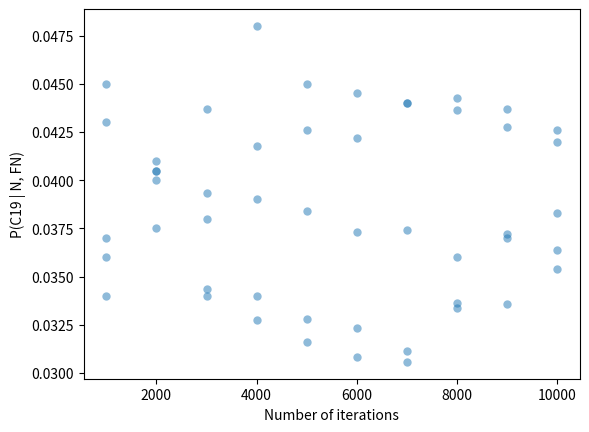

Generate this figure with matplotlib:
import itertools
import random
import copy
import time
import matplotlib.pyplot as plt

dependency_map = {
    "fc" : ["fever", "cough"], 
    "~fc" : ["fever", "cough"], 
    "fn" : ["fever", "nausea"],
    "~fn" : ["fever", "nausea"],
    "cn" : ["cough", "nausea"],
    "~cn" : ["cough", "nausea"],
    "fever" : ["c19"],
    "~fever" : ["c19"],
    "cough" : ["c19"],
    "~cough" : ["c19"],
    "nausea": ["c19"],
    "~nausea" : ["c19"],
    "c19" : [],
    "~c19" : []}
base_map = {"c19" : 0.01}
cond_map = {
    ("fever", "c19") : 0.78, 
    ("fever", "~c19"): 0.1, 
    ("cough", "c19"): 0.98,
    ("cough", "~c19"): 0.1,
    ("nausea", "c19"): 0.59,
    ("nausea", "~c19"): 0.2,
    ("fc", ("fever", "cough")): 0.8,
    ("fc", ("cough", "fever")): 0.8,
    ("fc", ("fever", "~cough")): 0.95,
    ("fc", ("~cough", "fever")): 0.95,
    ("fc", ("~fever", "cough")): 0.3,
    ("fc", ("cough", "~fever")): 0.3,
    ("fc", ("~fever", "~cough")): 0.2,
    ("fc", ("~cough", "~fever")): 0.2,
    ("fn", ("fever", "nausea")): 0.85,
    ("fn", ("nausea", "fever")): 0.85,
    ("fn", ("fever", "~nausea")): 0.63,
    ("fn", ("~nausea", "fever")): 0.63,
    ("fn", ("~fever", "nausea")): 0.58,
    ("fn", ("nausea", "~fever")): 0.58,
    ("fn", ("~fever", "~nausea")): 0.08,
    ("fn", ("~nausea", "~fever")): 0.08,
    ("cn", ("cough", "nausea")): 0.76,
    ("cn", ("nausea", "cough")): 0.76,
    ("cn", ("cough", "~nausea")): 0.42,
    ("cn", ("~nausea", "cough")): 0.42,
    ("cn", ("~cough", "nausea")): 0.29,
    ("cn", ("nausea", "~cough")): 0.29,
    ("cn", ("~cough", "~nausea")): 0.05,
    ("cn", ("~nausea", "~cough")): 0.05,
    }
c19 = ["c19", "~c19"]
fever = ["fever", "~fever"]
nausea = ["nausea", "~nausea"]
cough = ["cough", "~cough"]
fn = ["fn", "~fn"]
fc = ["fc", "~fc"]
cn = ["cn", "~cn"]

variables = [c19, fever, nausea, cough, fn, fc, cn]
DEBUG = 0

def debug_print(str):
    if DEBUG:
        print(str)

def is_dependent_on(a, b):
     notb = get_negative(b)
     if b in dependency_map[a] or notb in dependency_map[a]:
         return True
     else:
         return False

def get_negative(var):
    if var[0] == "~":
        return var[1:]
    else:
        return "~" + var

def included_variables(x):
    included_variables = []
    for var_inst in x:
        val = False
        for var in variables:
            if var_inst in var:
                val = True
                included_variables.append(var)
                break
    return included_variables
        
def prob(x):
    debug_print("Finding P( " +  str(x) + " )")
    if type(x) == tuple:
        vars_used = included_variables(x)
        if len(vars_used) == 7:
            # Chain 'em
            if "c19" in x:
                c19_val ='c19'
            else:
                c19_val = '~c19'
            if "fever" in x:
                f_val = 'fever'
            else:
                f_val = '~fever'
            if "nausea" in x:
                n_val = 'nausea'
            else:
                n_val = '~nausea'
            if "cough" in x:
                c_val = 'cough'
            else:
                c_val = '~cough'
            if "fc" in x:
                fc_val = 'fc'
            else:
                fc_val = '~fc'
            if "fn" in x:
                fn_val = 'fn'
            else:
                fn_val = '~fn'
            if "cn" in x:
                cn_val = 'cn'
            else:
                cn_val = '~cn'
            return prob(c19_val)*cond_prob(f_val, c19_val)*cond_prob(c_val, c19_val)*cond_prob(n_val, c19_val)*cond_prob(fc_val, (f_val, c_val))*cond_prob(fn_val, (f_val, n_val))*cond_prob(cn_val, (c_val, n_val))
        else:
            missing_vars = []
            for var in variables:
                if var not in included_variables(x):
                    missing_vars.append(var)
            missing_combos = list(itertools.product(*missing_vars))
            sum = 0
            for combo in missing_combos:
                add = prob(x+combo)
                debug_print(add)
                sum = sum + add
                #sum = sum + prob(x+combo)
            debug_print(sum)
            return sum
    notx = get_negative(x)
    if x in base_map:
        debug_print(base_map[x])
        return base_map[x]
    elif notx in base_map:
        base_map[x] = 1 - base_map[notx]
        debug_print(base_map[x])
        return base_map[x]
    else:
        for key in cond_map:
            a, b = key
            if type(b) == tuple:
                b1, b2 = b
                notb1 = get_negative(b1)
                notb2 = get_negative(b2)
                tt = cond_prob(a, (b1, b2)) 
                tf = cond_prob(a, (b1, notb2))  
                ft = cond_prob(a, (notb1, b2)) 
                ff = cond_prob(a, (notb1, notb2)) 
                if a == x:
                    base_map[x] = tt*prob(b1)*prob(b2) + tf*prob(b1)*prob(notb2) + ft*prob(notb1)*prob(b2) + ff*prob(notb1)*prob(notb2)
                    return base_map[x]
                elif a == notx:
                    base_map[notx] = (1-tt)*prob(b1)*prob(b2) + (1-tf)*prob(b1)*prob(notb2) + (1-ft)*prob(notb1)*prob(b2) + (1-ff)*prob(notb1)*prob(notb2)
                    return 1 - base_map[notx]
            else:
                notb = get_negative(b)
                if a == x:
                    base_map[x] = cond_prob(a, b) * prob(b) + cond_prob(a, notb) * prob(notb)
                    return base_map[x]
                elif a == notx:
                    base_map[notx] = cond_prob(a, b) * prob(b) + cond_prob(a, notb) * prob(notb) 
                    return 1 - base_map[notx]

def cond_prob(a, b):
    debug_print("Finding P( "+str(a)+" | "+str(b)+" )")
    if (a, b) in cond_map:
        debug_print(cond_map[(a, b)])
        return cond_map[(a, b)]
    if type(a) == tuple:
        ans = 1
        for entry in a:
            notb = get_negative(b)
            if is_dependent_on(entry, b):
                ans = ans * cond_prob(entry,b)
            elif is_dependent_on(b, entry):
                ans = ans * cond_prob(b, entry) * prob(entry)
            elif entry == notb:
                ans = 0
        cond_map[(a, b)] = ans
        return cond_map[(a, b)]
    nota = get_negative(a)
    if (nota, b) in cond_map:
        return 1 - cond_map[(nota, b)]
    if type(b) == tuple:
        cond_map[(a, b)] = prob((a,)+b)/prob(b)
        return cond_map[(a,b)]
    if type(b) != tuple and is_dependent_on(a,b) and len(dependency_map[a]) == 2:
        dep1, dep2 = dependency_map[a]
        tt = cond_prob(a, (dep1, dep2)) * prob(dep1) * prob(dep2)
        if dep1 == b:
            notdep2 = get_negative(dep2)
            tf = cond_prob(a, (dep1, notdep2)) * prob(dep1) * prob(notdep2)
        else:
            notdep1 = get_negative(dep1)
            tf = cond_prob(a, (notdep1, dep2)) * prob(notdep1) * prob(dep2)
        cond_map[(a, b)] = tt + tf
        return cond_map[(a, b)]
    else:
        # Apply Bayes:
        if type(b) != tuple:
            cond_map[(a,b)] = cond_prob(b, a)*prob(a)/ prob(b)
        else:
            cond_map[(a,b)] = (cond_prob(b, a) * prob(a))/(cond_prob(b,a)*prob(a)+cond_prob(b, nota)*prob(nota)) 
        return cond_map[(a,b)]

nausea_res = ["nausea"]
fn_res = ["fn"]
available_vars = [c19, fever, nausea_res, cough, fn_res, fc, cn]
start_time = time.time()
# Generate Conditional Probability Tables for each variable
for n in range(len(variables)) :
    if n >= 0:
        desired = variables.pop(n)
        blanket_vars = []
        for var in available_vars:
            if is_dependent_on(desired[0], var[0]) or is_dependent_on(var[0], desired[0]) :
                blanket_vars.append(var)
            if is_dependent_on(var[0], desired[0]):
                for neighbor_var in dependency_map[var[0]]: 
                    if neighbor_var != desired[0]:
                        for var_state in available_vars:
                            if var_state[0] == neighbor_var:
                                blanket_vars.append(var_state)
        all_combos = tuple(itertools.product(*blanket_vars)) 

        print("Conditional probability table for", desired[0])
        variables.insert(n,desired)
        for combo in all_combos:
            prob_str = "P( "+desired[0]+" | " + str(combo) + ") ="
            result = cond_prob(desired[0],combo)
            print(prob_str,str(result))
        
print("P(C19 | N, FN) =",cond_prob("c19", ("nausea", "fn")))
records = []
for run_num in range(5):
    debug_print("Run " + str(run_num) + " : ")
    start = [random.choice(i) for i in available_vars]
    samples = [start]
    parent = start
    num_c19 = 0
    while len(samples) < 10000:
        child = copy.deepcopy(parent)
        for i, variable in enumerate(available_vars):
            if(variable == nausea_res or variable == fn_res):
                continue
            removed = child.pop(i)
            rf = random.random()
            if rf < cond_prob(variables[i][0],(child[0], child[1], child[2], child[3], child[4], child[5])):
                child.insert(i, removed)
                child[i] = variables[i][0]
            else:
                child.insert(i, removed)
                child[i] = variables[i][1]
        if child[0] == "c19":
            num_c19 = num_c19 + 1
        samples.append(child)
        parent = child
        if (len(samples) % 1000) == 0:
            debug_print(num_c19/len(samples))
            records.append((len(samples), num_c19/len(samples)))
print("Calculating CPTs and Gibbs sampling took: ", time.time() - start_time, "seconds")
plot_list = zip(*records)
plt.scatter(*plot_list, alpha=0.5, linewidths=0)
plt.xlabel("Number of iterations")
plt.ylabel("P(C19 | N, FN)")

plt.show()
